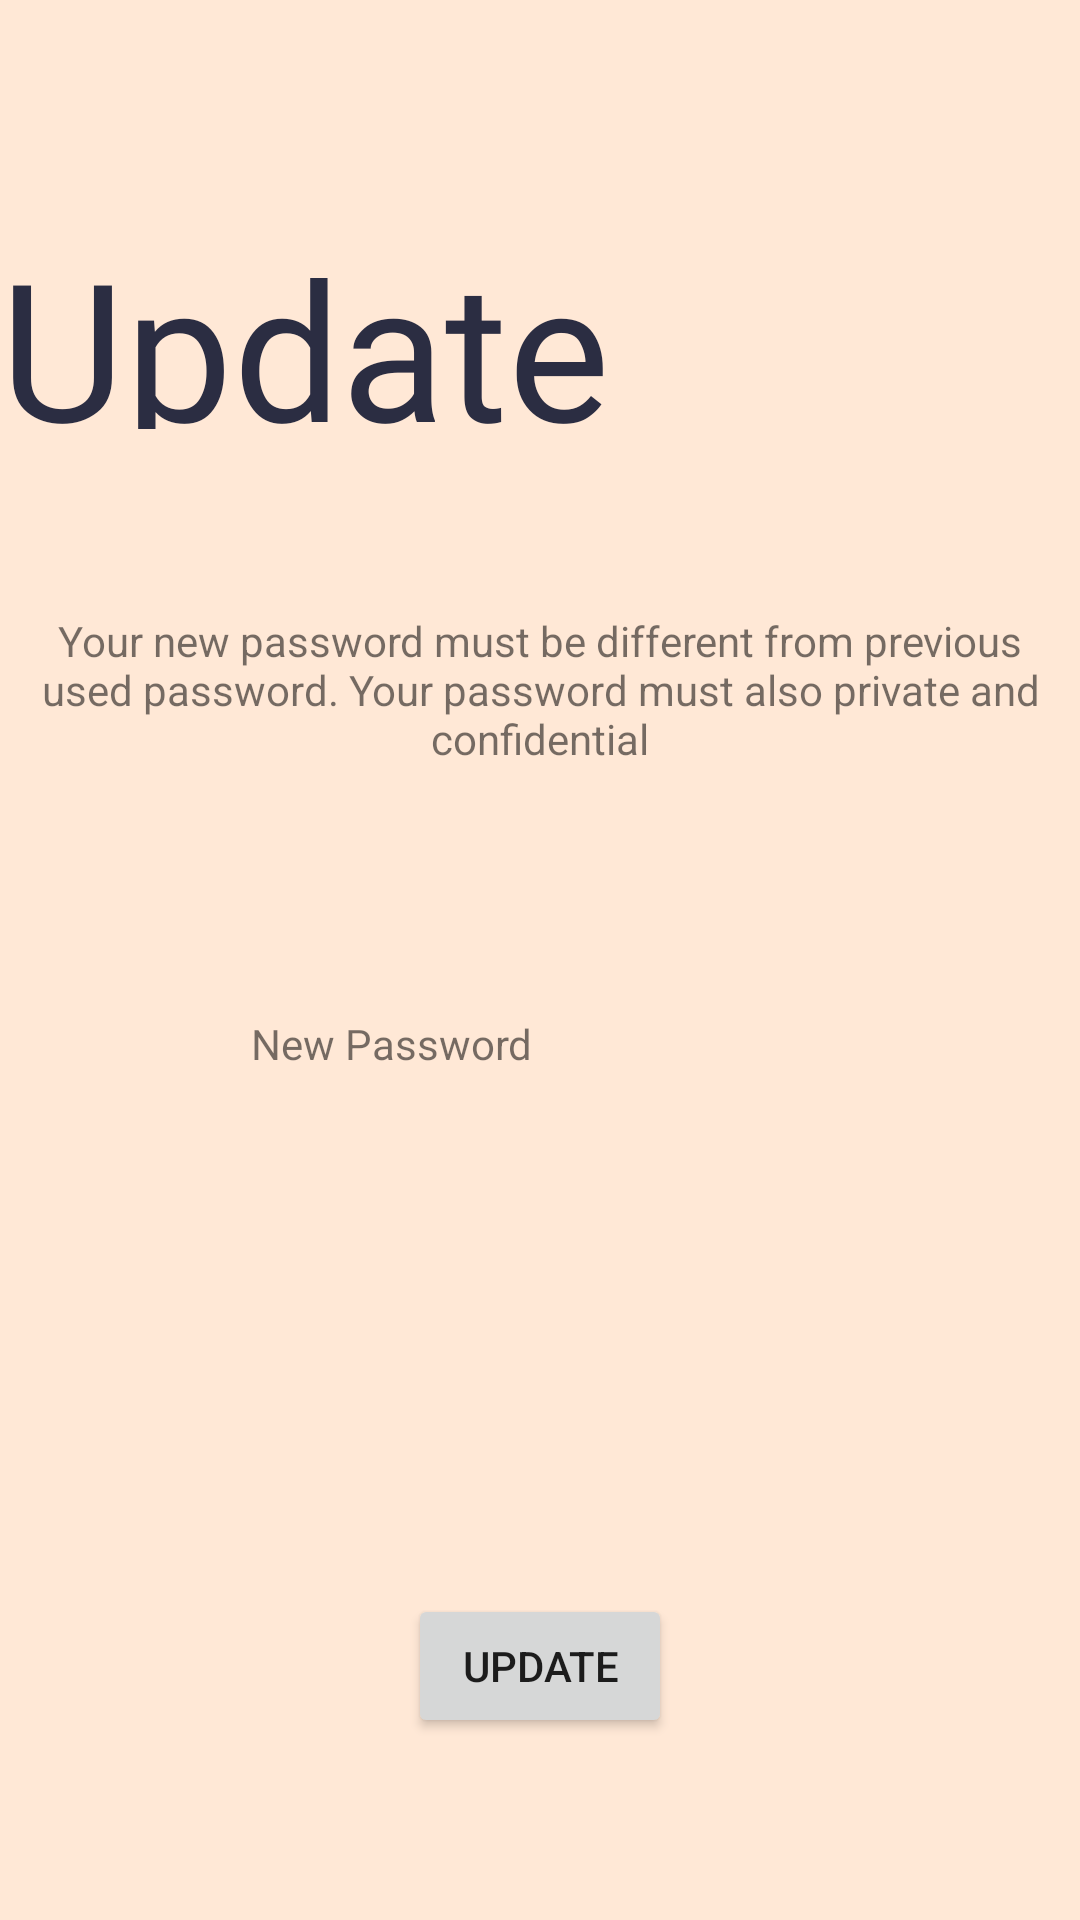

Android layout source for this screen:
<!-- AndroidManifest.xml: application theme Theme.DQueueBookingAppsNew -->
<!-- res/layout/activity_update_password.xml -->
<?xml version="1.0" encoding="utf-8"?>
<androidx.constraintlayout.widget.ConstraintLayout xmlns:android="http://schemas.android.com/apk/res/android"
    xmlns:app="http://schemas.android.com/apk/res-auto"
    xmlns:tools="http://schemas.android.com/tools"
    android:layout_width="match_parent"
    android:layout_height="match_parent"
    android:background="#FFE8D6"
    tools:context=".UpdatePassword">

    <EditText
        android:id="@+id/etNewPassword"
        android:layout_width="wrap_content"
        android:layout_height="wrap_content"
        android:background="@drawable/re_custom"
        android:backgroundTint="#ddbea9"
        android:ems="10"
        android:inputType="textPassword"
        android:minHeight="48dp"
        app:layout_constraintBottom_toBottomOf="parent"
        app:layout_constraintEnd_toEndOf="parent"
        app:layout_constraintHorizontal_bias="0.497"
        app:layout_constraintStart_toStartOf="parent"
        app:layout_constraintTop_toBottomOf="@+id/textView7"
        app:layout_constraintVertical_bias="0.041" />

    <Button
        android:id="@+id/btnUpdatePassword"
        android:layout_width="wrap_content"
        android:layout_height="wrap_content"
        android:text="UPDATE"
        app:layout_constraintBottom_toBottomOf="parent"
        app:layout_constraintEnd_toEndOf="parent"
        app:layout_constraintStart_toStartOf="parent"
        app:layout_constraintTop_toBottomOf="@+id/etNewPassword"
        app:layout_constraintVertical_bias="0.658" />

    <TextView
        android:id="@+id/textView2"
        android:layout_width="360dp"
        android:layout_height="70dp"
        android:fontFamily="@font/maldins_free"
        android:text="Update Password"
        android:textColor="#2B2D42"
        android:textSize="64sp"
        app:layout_constraintBottom_toBottomOf="parent"
        app:layout_constraintEnd_toEndOf="parent"
        app:layout_constraintHorizontal_bias="0.495"
        app:layout_constraintStart_toStartOf="parent"
        app:layout_constraintTop_toTopOf="parent"
        app:layout_constraintVertical_bias="0.128" />

    <TextView
        android:id="@+id/tvFullName"
        android:layout_width="wrap_content"
        android:layout_height="wrap_content"
        android:text="Your new password must be different from previous used password. Your password must also private and confidential"
        android:textAlignment="center"
        app:layout_constraintBottom_toBottomOf="parent"
        app:layout_constraintEnd_toEndOf="parent"
        app:layout_constraintHorizontal_bias="0.0"
        app:layout_constraintStart_toStartOf="parent"
        app:layout_constraintTop_toBottomOf="@+id/textView2"
        app:layout_constraintVertical_bias="0.137" />

    <TextView
        android:id="@+id/textView7"
        android:layout_width="wrap_content"
        android:layout_height="wrap_content"
        android:layout_marginTop="56dp"
        android:text="New Password"
        app:layout_constraintBottom_toBottomOf="parent"
        app:layout_constraintEnd_toEndOf="parent"
        app:layout_constraintHorizontal_bias="0.315"
        app:layout_constraintStart_toStartOf="parent"
        app:layout_constraintTop_toBottomOf="@+id/tvFullName"
        app:layout_constraintVertical_bias="0.086" />
</androidx.constraintlayout.widget.ConstraintLayout>
<!-- resources referenced by this layout -->
<resources>
  <style name="Theme.DQueueBookingAppsNew" parent="Theme.MaterialComponents.DayNight.NoActionBar">
          
          <item name="colorPrimary">@color/redCherry</item>
          <item name="colorPrimaryVariant">@color/purple_700</item>
          <item name="colorOnPrimary">@color/white</item>
          
          <item name="colorSecondary">@color/teal_200</item>
          <item name="colorSecondaryVariant">@color/teal_700</item>
          <item name="colorOnSecondary">@color/black</item>
          
          <item name="android:statusBarColor" tools:targetApi="l">?attr/colorPrimaryVariant</item>
          
      </style>
  <color name="redCherry">#D2042D</color>
  <color name="purple_700">#FF3700B3</color>
  <color name="white">#FFFFFFFF</color>
  <color name="teal_200">#FF03DAC5</color>
  <color name="teal_700">#FF018786</color>
  <color name="black">#FF000000</color>
</resources>
